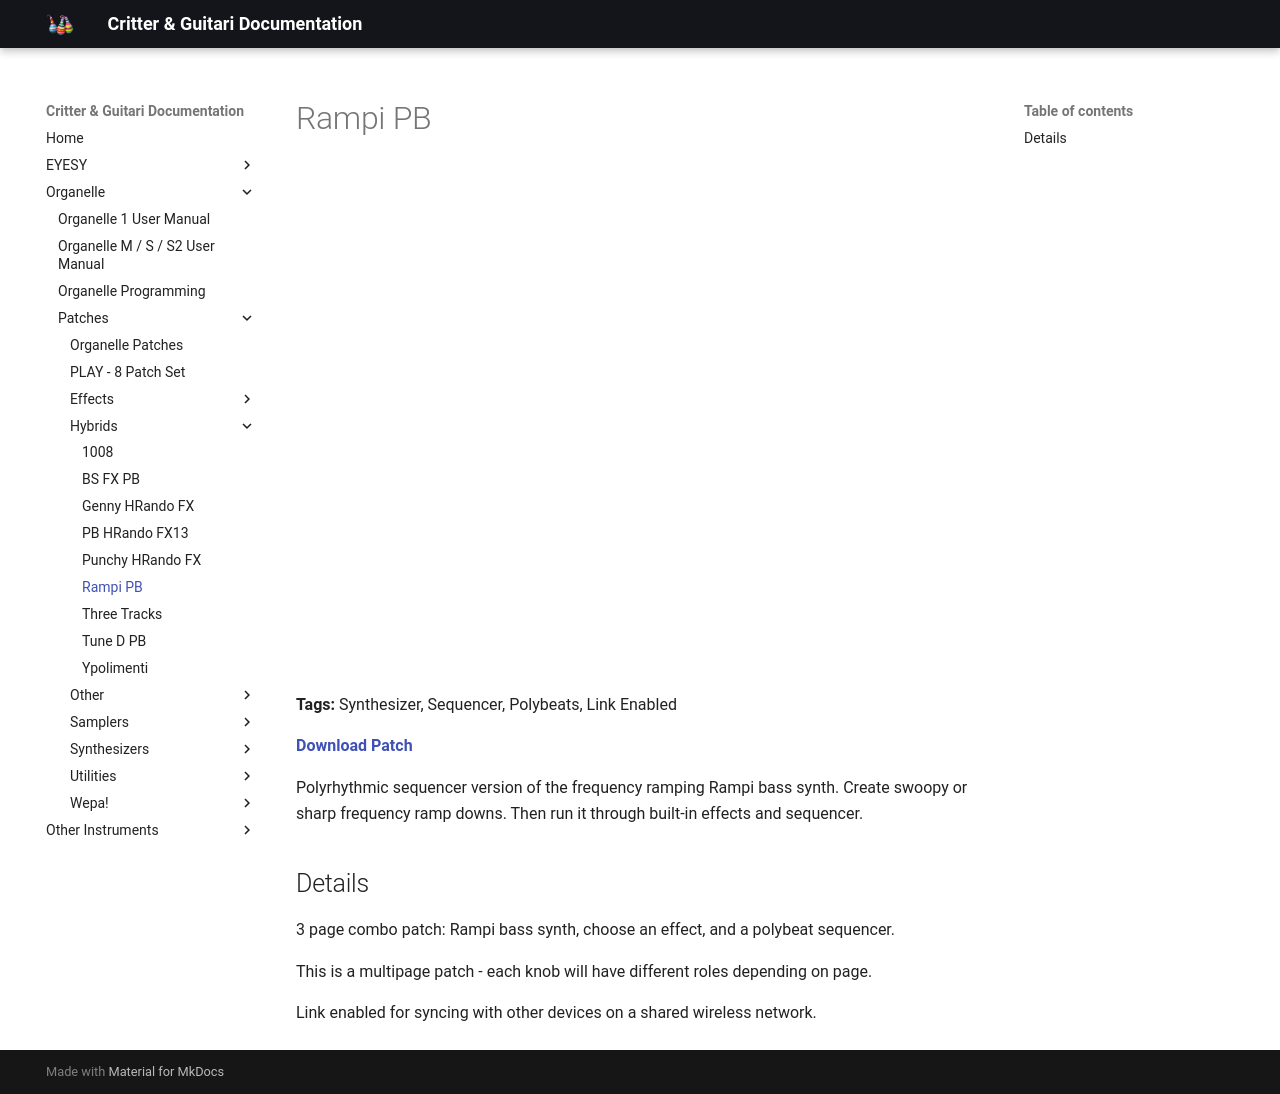

repository: critterandguitari/cg-docs · page: Organelle/patches/Hybrids/rampi-pb/index.html · generator: mkdocs

---
title: Rampi PB
date: 2017-10-13
tags:
  - Synthesizer
  - Sequencer
  - Polybeats
  - Link Enabled
---


# Rampi PB


<div class="video-embed"><iframe width="560" height="315" src="https://www.youtube.com/embed/Do7pBCk2hFI" title="YouTube video player" frameborder="0" allow="accelerometer; autoplay; clipboard-write; encrypted-media; gyroscope; picture-in-picture" allowfullscreen></iframe></div>

<iframe width="100%" height="166" scrolling="no" frameborder="no" src="https://w.soundcloud.com/player/?url=https%3A//api.soundcloud.com/tracks/346761793&color=%23ff5500"></iframe>

**Tags:** Synthesizer, Sequencer, Polybeats, Link Enabled

**[Download Patch](http://thepeacetreaty.org/organelle/patches/Rampi%20PB.zip)**

Polyrhythmic sequencer version of the frequency ramping Rampi bass synth. Create swoopy or sharp frequency ramp downs. Then run it through built-in effects and sequencer.

## Details

3 page combo patch: Rampi bass synth, choose an effect, and a polybeat sequencer.

This is a multipage patch - each knob will have different roles depending on page.

Link enabled for syncing with other devices on a shared wireless network.
